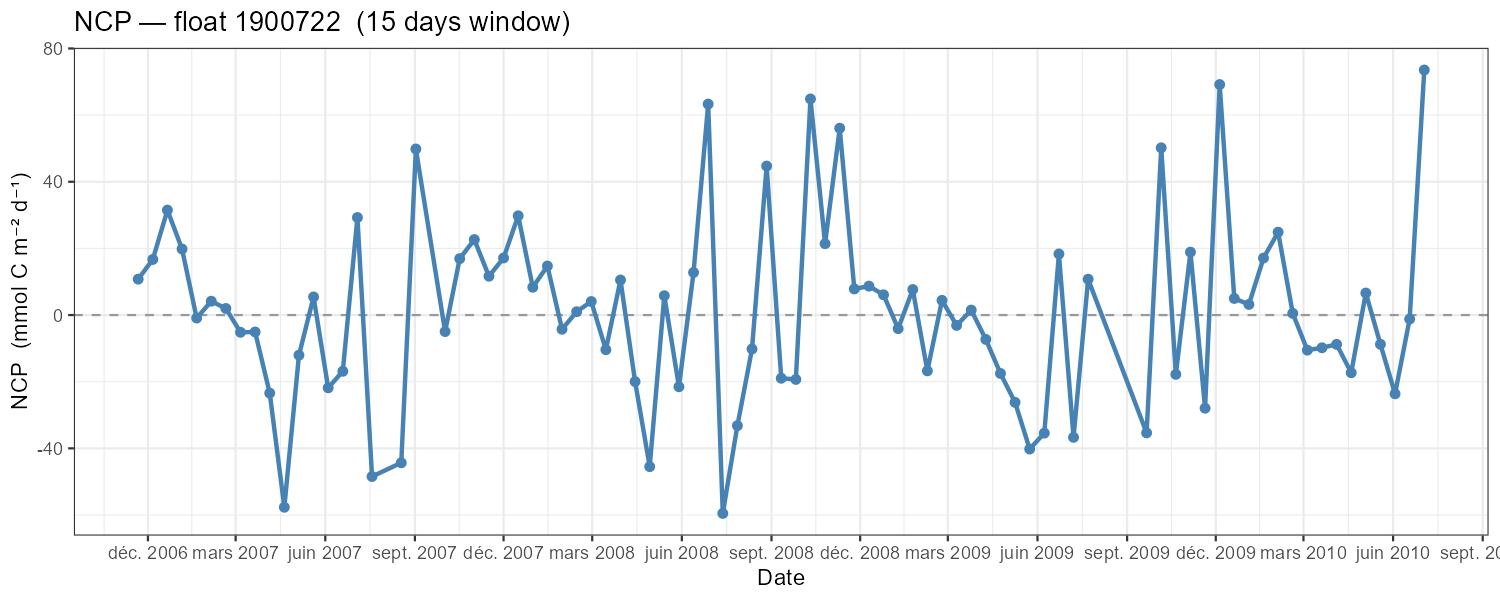

The table this chart was drawn from, first rows:
float_wmo, date, prof_number, dt, NCP
1900722, 2006-11-21, NA, 15, 10.77
1900722, 2006-12-06, NA, 15, 16.69
1900722, 2006-12-21, NA, 15, 31.49
1900722, 2007-01-05, NA, 15, 19.82
1900722, 2007-01-20, NA, 15, -0.8973
1900722, 2007-02-04, NA, 15, 4.151
1900722, 2007-02-19, NA, 15, 1.972
1900722, 2007-03-06, NA, 15, -5.175
1900722, 2007-03-21, NA, 15, -5.079
1900722, 2007-04-05, NA, 15, -23.42
1900722, 2007-04-20, NA, 15, -57.68
1900722, 2007-05-05, NA, 15, -12.04
1900722, 2007-05-20, NA, 15, 5.434
1900722, 2007-06-04, NA, 15, -21.84
1900722, 2007-06-19, NA, 15, -16.87
1900722, 2007-07-04, NA, 15, 29.26
1900722, 2007-07-19, NA, 15, -48.45
1900722, 2007-08-18, NA, 15, -44.33
1900722, 2007-09-02, NA, 15, 49.83
1900722, 2007-10-02, NA, 15, -4.948
1900722, 2007-10-17, NA, 15, 16.93
1900722, 2007-11-01, NA, 15, 22.65
1900722, 2007-11-16, NA, 15, 11.65
1900722, 2007-12-01, NA, 15, 17.14
1900722, 2007-12-16, NA, 15, 29.79
1900722, 2007-12-31, NA, 15, 8.341
1900722, 2008-01-15, NA, 15, 14.71
1900722, 2008-01-30, NA, 15, -4.26
1900722, 2008-02-14, NA, 15, 1.001
1900722, 2008-02-29, NA, 15, 4.058
1900722, 2008-03-15, NA, 15, -10.4
1900722, 2008-03-30, NA, 15, 10.52
1900722, 2008-04-14, NA, 15, -19.96
1900722, 2008-04-29, NA, 15, -45.49
1900722, 2008-05-14, NA, 15, 5.804
1900722, 2008-05-29, NA, 15, -21.52
1900722, 2008-06-13, NA, 15, 12.77
1900722, 2008-06-28, NA, 15, 63.32
1900722, 2008-07-13, NA, 15, -59.53
1900722, 2008-07-28, NA, 15, -33.18
1900722, 2008-08-12, NA, 15, -10.18
1900722, 2008-08-27, NA, 15, 44.71
1900722, 2008-09-11, NA, 15, -18.97
1900722, 2008-09-26, NA, 15, -19.32
1900722, 2008-10-11, NA, 15, 64.85
1900722, 2008-10-26, NA, 15, 21.41
1900722, 2008-11-10, NA, 15, 56.07
1900722, 2008-11-25, NA, 15, 7.837
1900722, 2008-12-10, NA, 15, 8.685
1900722, 2008-12-25, NA, 15, 6.075
1900722, 2009-01-09, NA, 15, -4.081
1900722, 2009-01-24, NA, 15, 7.667
1900722, 2009-02-08, NA, 15, -16.75
1900722, 2009-02-23, NA, 15, 4.41
1900722, 2009-03-10, NA, 15, -3.104
1900722, 2009-03-25, NA, 15, 1.483
1900722, 2009-04-09, NA, 15, -7.312
1900722, 2009-04-24, NA, 15, -17.53
1900722, 2009-05-09, NA, 15, -26.21
1900722, 2009-05-24, NA, 15, -40.21
... 24 more rows
